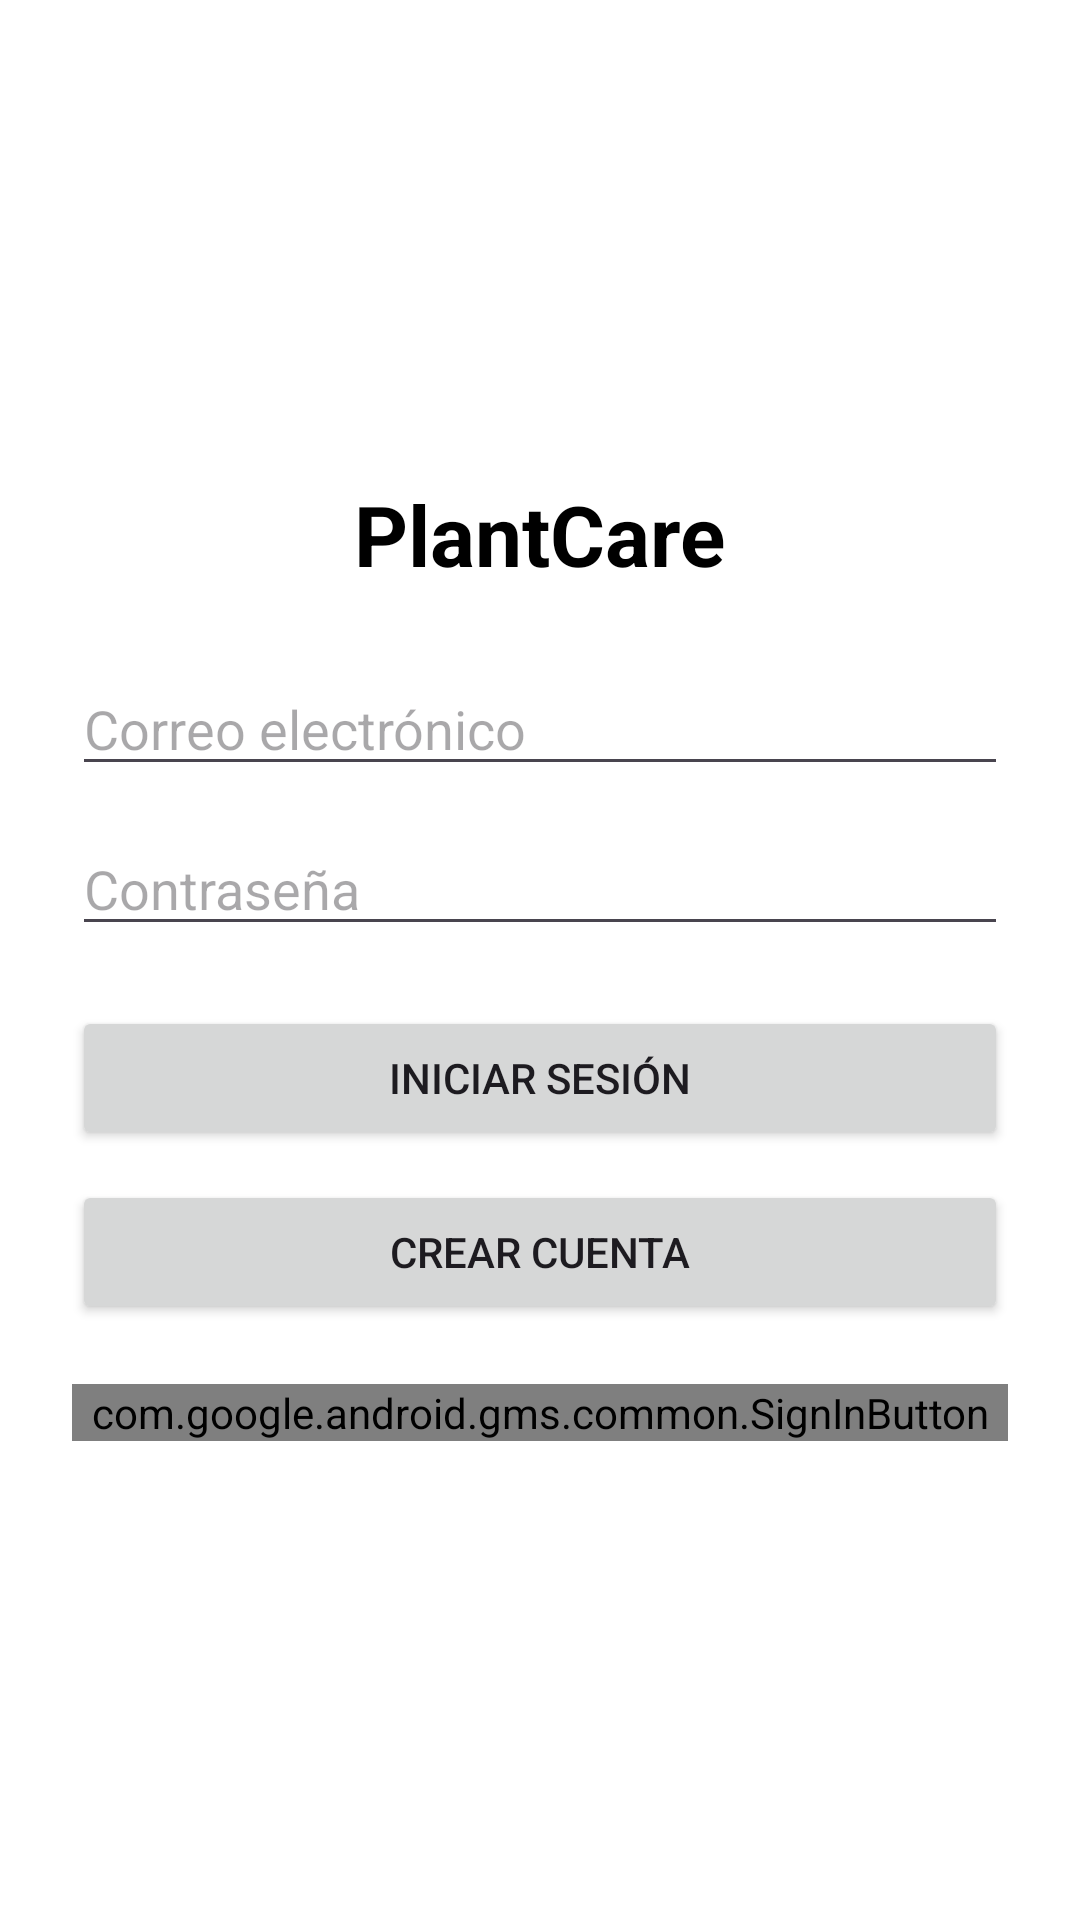

Reconstruct the res/layout file that produces this screen, plus the resources it refers to.
<!-- AndroidManifest.xml: activity theme Theme.PlantCare -->
<!-- res/layout/activity_login.xml -->
<?xml version="1.0" encoding="utf-8"?>
<LinearLayout xmlns:android="http://schemas.android.com/apk/res/android"
    android:layout_width="match_parent"
    android:layout_height="match_parent"
    android:orientation="vertical"
    android:padding="24dp"
    android:gravity="center"
    android:background="@android:color/white">

    <TextView
        android:layout_width="wrap_content"
        android:layout_height="wrap_content"
        android:text="PlantCare"
        android:textSize="28sp"
        android:textStyle="bold"
        android:layout_marginBottom="24dp"
        android:textColor="@android:color/black" />

    <EditText
        android:id="@+id/edtEmail"
        android:layout_width="match_parent"
        android:layout_height="wrap_content"
        android:hint="Correo electrónico"
        android:inputType="textEmailAddress" />

    <EditText
        android:id="@+id/edtPassword"
        android:layout_width="match_parent"
        android:layout_height="wrap_content"
        android:hint="Contraseña"
        android:inputType="textPassword"
        android:layout_marginTop="12dp" />

    <Button
        android:id="@+id/btnLogin"
        android:layout_width="match_parent"
        android:layout_height="wrap_content"
        android:text="Iniciar sesión"
        android:layout_marginTop="20dp" />

    <Button
        android:id="@+id/btnRegister"
        android:layout_width="match_parent"
        android:layout_height="wrap_content"
        android:text="Crear cuenta"
        android:layout_marginTop="10dp" />

    <com.google.android.gms.common.SignInButton
        android:id="@+id/btnGoogle"
        android:layout_width="match_parent"
        android:layout_height="wrap_content"
        android:layout_marginTop="20dp" />
</LinearLayout>
<!-- resources referenced by this layout -->
<resources>
  <style name="Theme.PlantCare" parent="Theme.Material3.Light.NoActionBar">
          <item name="colorPrimary">@color/md_theme_light_primary</item>
          <item name="colorOnPrimary">@color/md_theme_light_onPrimary</item>
          <item name="colorSecondary">@color/md_theme_light_secondary</item>
          <item name="colorOnSecondary">@color/md_theme_light_onSecondary</item>
  
          
          <item name="android:statusBarColor">@android:color/transparent</item>
          <item name="android:windowLightStatusBar">true</item>
  
          
          <item name="materialButtonStyle">@style/Widget.PlantCare.Button</item>
          <item name="textInputStyle">@style/Widget.PlantCare.TextInputLayout</item>
      </style>
  <color name="md_theme_light_primary">#2E7D32</color>
  <color name="md_theme_light_onPrimary">#FFFFFF</color>
  <style name="Widget.PlantCare.Button" parent="Widget.Material3.Button">
          <item name="cornerRadius">20dp</item>
      </style>
  <style name="Widget.PlantCare.TextInputLayout" parent="Widget.Material3.TextInputLayout.OutlinedBox" />
</resources>
